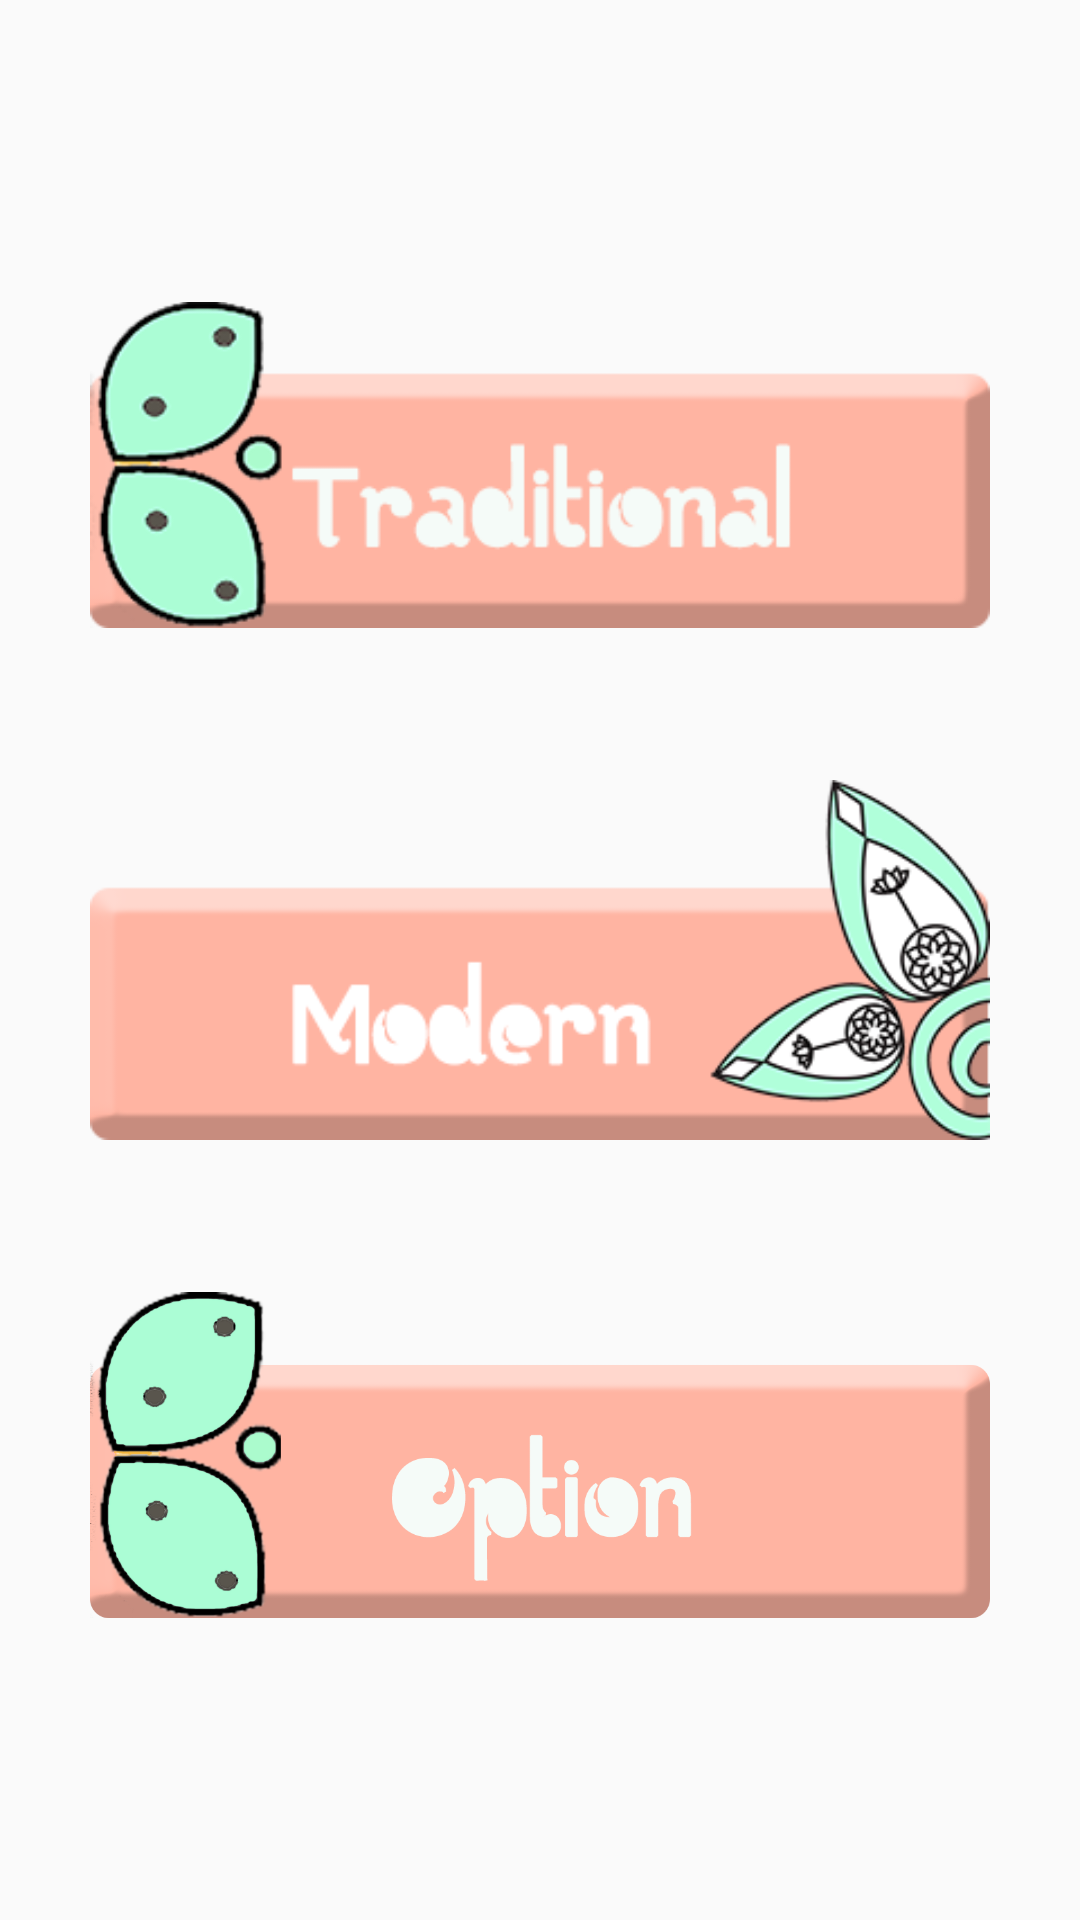

Android layout source for this screen:
<!-- AndroidManifest.xml: application theme AppTheme -->
<!-- res/layout/fragment_coloring.xml -->
<?xml version="1.0" encoding="utf-8"?>
<RelativeLayout xmlns:android="http://schemas.android.com/apk/res/android"
    android:layout_width="match_parent"
    android:layout_height="match_parent"
    android:background="@drawable/backgroundmainmenufix"
    android:orientation="vertical">

    <ImageView
        android:id="@+id/btnTraditional"
        android:layout_width="300dp"
        android:layout_height="120dp"
        android:layout_above="@+id/btnModern"
        android:layout_centerHorizontal="true"
        android:src="@drawable/buttontraditional" />

    <ImageView
        android:id="@+id/btnModern"
        android:layout_width="300dp"
        android:layout_height="120dp"
        android:layout_centerHorizontal="true"
        android:layout_centerVertical="true"
        android:layout_marginBottom="45dp"
        android:layout_marginTop="45dp"
        android:src="@drawable/buttonmodern" />

    <ImageView
        android:id="@+id/btnOption"
        android:layout_width="300dp"
        android:layout_height="120dp"
        android:layout_below="@+id/btnModern"
        android:layout_centerHorizontal="true"
        android:src="@drawable/buttonoption" />

</RelativeLayout>
<!-- resources referenced by this layout -->
<resources>
  <!-- drawable buttonmodern: png bitmap (drawable, 29670 bytes) -->
  <!-- drawable buttonoption: png bitmap (drawable, 91193 bytes) -->
  <!-- drawable buttontraditional: png bitmap (drawable, 19067 bytes) -->
  <style name="AppTheme" parent="Theme.AppCompat.Light.DarkActionBar">
          
          <item name="colorPrimary">@color/colorPrimary</item>
          <item name="colorPrimaryDark">@color/colorPrimaryDark</item>
          <item name="colorAccent">@color/colorAccent</item>
      </style>
  <color name="colorPrimary">#ffb4a1</color>
  <color name="colorPrimaryDark">#303F9F</color>
  <color name="colorAccent">#7027C3</color>
</resources>
